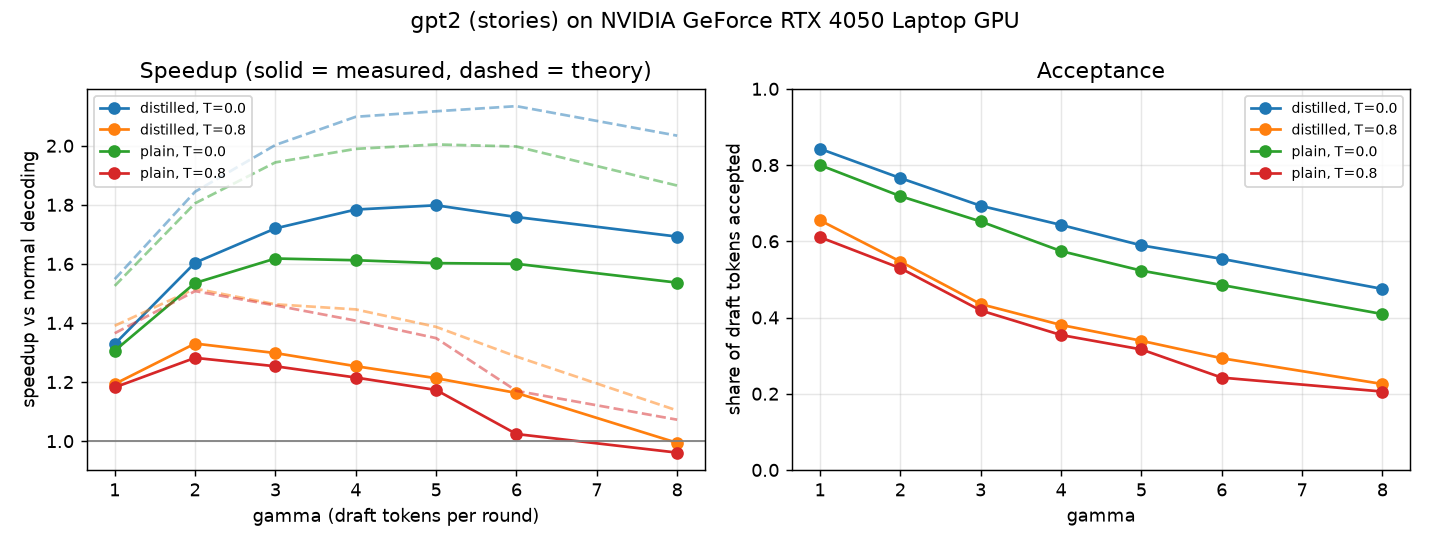

The table this chart was drawn from, first rows:
pair, prompts, draft, temperature, gamma, accept_rate, alpha, tokens_per_target_call, tok_per_s, baseline_tok_per_s, speedup, theory_speedup, cost_ratio, greedy_exact_match
gpt2, stories, plain, 0.0, 1, 0.7999, 0.7999, 1.796, 24.6, 18.83, 1.306, 1.526, 0.1798, 0.9
gpt2, stories, plain, 0.0, 2, 0.7185, 0.8055, 2.422, 28.91, 18.83, 1.535, 1.805, 0.1798, 0.9
gpt2, stories, plain, 0.0, 3, 0.652, 0.8088, 2.936, 30.47, 18.83, 1.618, 1.944, 0.1798, 0.9
gpt2, stories, plain, 0.0, 4, 0.5743, 0.8088, 3.269, 30.36, 18.83, 1.612, 1.989, 0.1798, 0.9
gpt2, stories, plain, 0.0, 5, 0.523, 0.8133, 3.57, 30.18, 18.83, 1.603, 2.004, 0.1798, 0.9
gpt2, stories, plain, 0.0, 6, 0.4853, 0.8184, 3.861, 30.13, 18.83, 1.6, 1.997, 0.1798, 0.9
gpt2, stories, plain, 0.0, 8, 0.4091, 0.815, 4.211, 28.93, 18.83, 1.537, 1.865, 0.1798, 0.9
gpt2, stories, distilled, 0.0, 1, 0.8427, 0.8427, 1.839, 25.02, 18.83, 1.329, 1.548, 0.1902, 0.9
gpt2, stories, distilled, 0.0, 2, 0.7659, 0.84, 2.52, 30.2, 18.83, 1.604, 1.844, 0.1902, 0.9
gpt2, stories, distilled, 0.0, 3, 0.6932, 0.8414, 3.062, 32.39, 18.83, 1.72, 2.003, 0.1902, 0.9
gpt2, stories, distilled, 0.0, 4, 0.643, 0.848, 3.531, 33.59, 18.83, 1.784, 2.098, 0.1902, 0.9
gpt2, stories, distilled, 0.0, 5, 0.5893, 0.8477, 3.896, 33.86, 18.83, 1.798, 2.117, 0.1902, 0.9
gpt2, stories, distilled, 0.0, 6, 0.5539, 0.8531, 4.245, 33.12, 18.83, 1.759, 2.134, 0.1902, 0.9
gpt2, stories, distilled, 0.0, 8, 0.475, 0.8503, 4.715, 31.87, 18.83, 1.692, 2.034, 0.1902, 0.9
gpt2, stories, plain, 0.8, 1, 0.6108, 0.6108, 1.607, 22.23, 18.8, 1.182, 1.365, 0.1798, 
gpt2, stories, plain, 0.8, 2, 0.5295, 0.6403, 2.048, 24.11, 18.8, 1.282, 1.508, 0.1798, 
gpt2, stories, plain, 0.8, 3, 0.4185, 0.6212, 2.236, 23.57, 18.8, 1.253, 1.459, 0.1798, 
gpt2, stories, plain, 0.8, 4, 0.3541, 0.6268, 2.393, 22.85, 18.8, 1.215, 1.408, 0.1798, 
gpt2, stories, plain, 0.8, 5, 0.3162, 0.6352, 2.547, 22.06, 18.8, 1.173, 1.349, 0.1798, 
gpt2, stories, plain, 0.8, 6, 0.2423, 0.6005, 2.42, 19.26, 18.8, 1.024, 1.17, 0.1798, 
gpt2, stories, plain, 0.8, 8, 0.2057, 0.6231, 2.595, 18.07, 18.8, 0.9612, 1.073, 0.1798, 
gpt2, stories, distilled, 0.8, 1, 0.655, 0.655, 1.649, 22.44, 18.8, 1.194, 1.391, 0.1902, 
gpt2, stories, distilled, 0.8, 2, 0.5469, 0.6589, 2.08, 25.02, 18.8, 1.33, 1.516, 0.1902, 
gpt2, stories, distilled, 0.8, 3, 0.4352, 0.636, 2.286, 24.41, 18.8, 1.298, 1.463, 0.1902, 
gpt2, stories, distilled, 0.8, 4, 0.3805, 0.6543, 2.493, 23.58, 18.8, 1.254, 1.446, 0.1902, 
gpt2, stories, distilled, 0.8, 5, 0.3389, 0.6613, 2.653, 22.81, 18.8, 1.213, 1.387, 0.1902, 
gpt2, stories, distilled, 0.8, 6, 0.2931, 0.6558, 2.712, 21.87, 18.8, 1.163, 1.286, 0.1902, 
gpt2, stories, distilled, 0.8, 8, 0.2255, 0.6479, 2.738, 18.7, 18.8, 0.9942, 1.104, 0.1902, 
